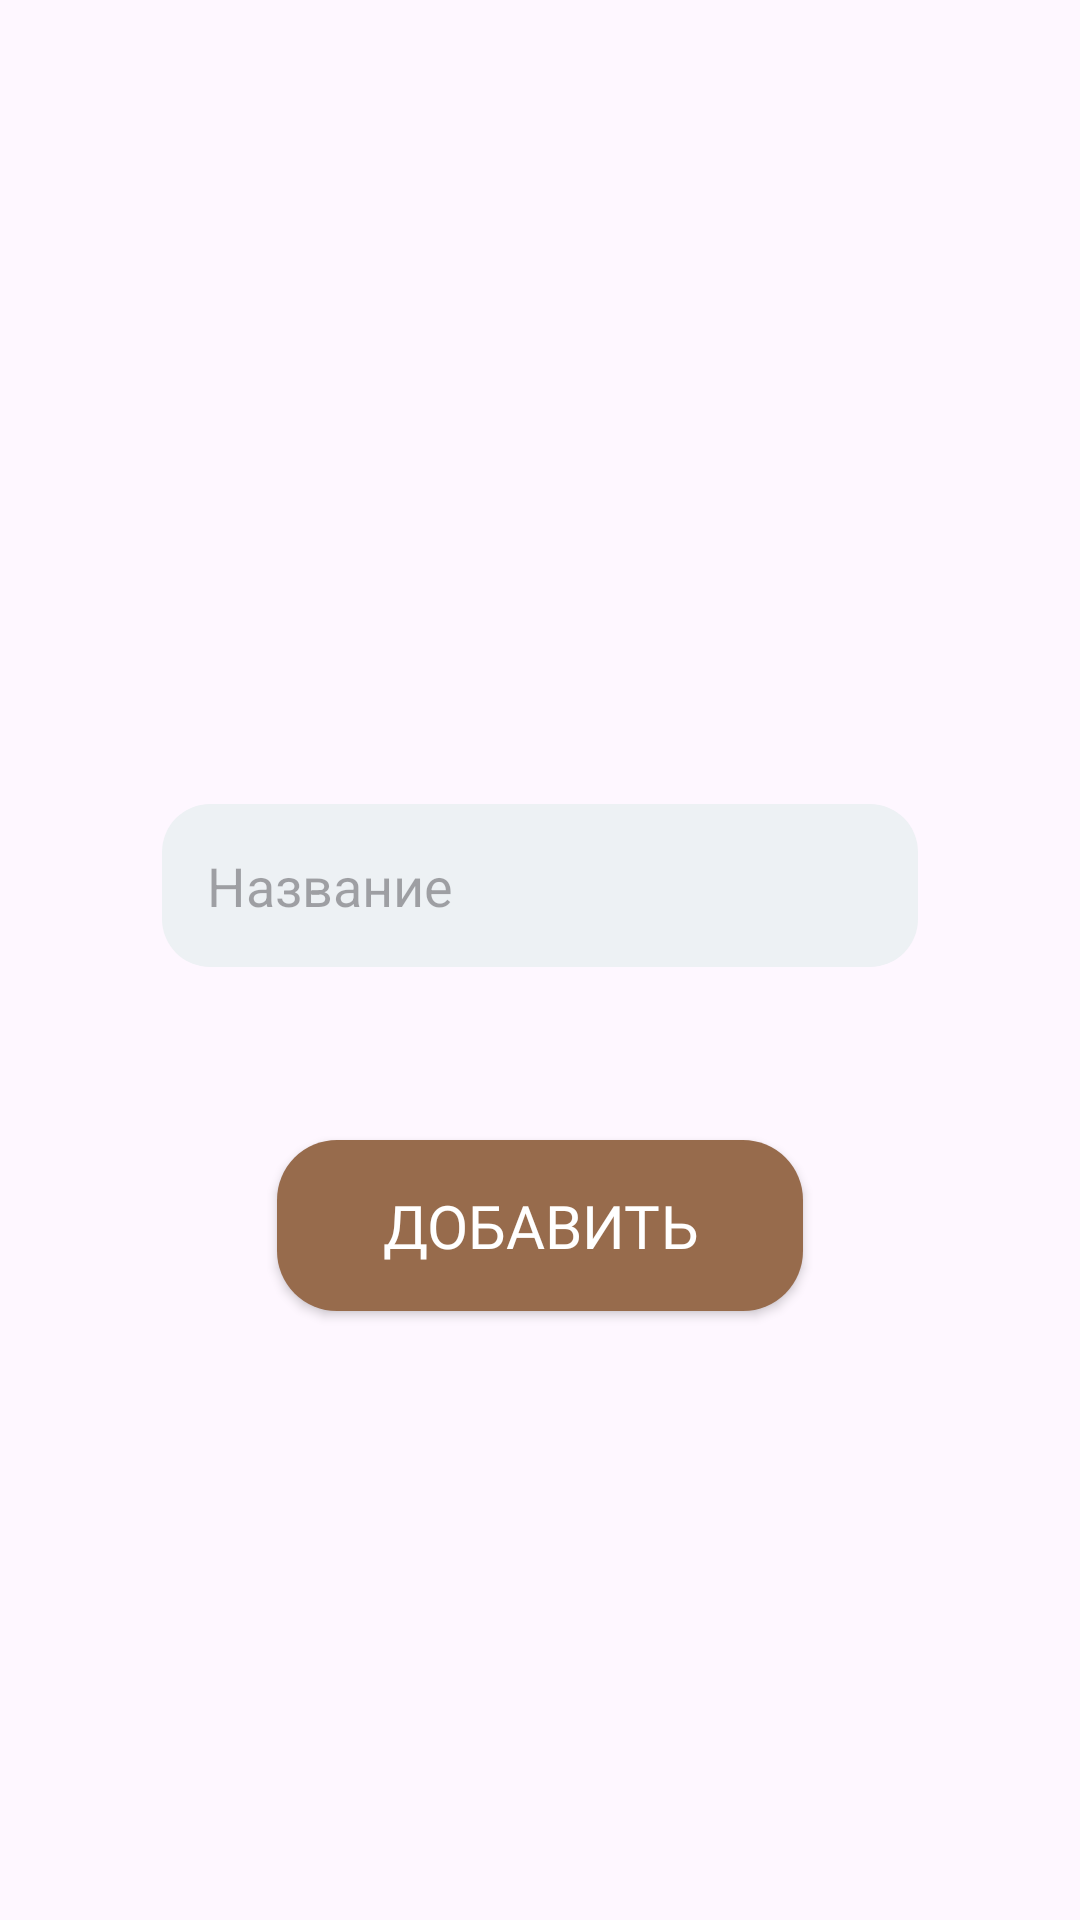

This screen was rendered from an Android layout file. Write that file and the resources it references.
<!-- AndroidManifest.xml: application theme Base.Theme.Diplom -->
<!-- res/layout/activity_add_provider.xml -->
<?xml version="1.0" encoding="utf-8"?>
<androidx.constraintlayout.widget.ConstraintLayout xmlns:android="http://schemas.android.com/apk/res/android"
    xmlns:app="http://schemas.android.com/apk/res-auto"
    xmlns:tools="http://schemas.android.com/tools"
    android:id="@+id/main"
    android:layout_width="match_parent"
    android:layout_height="match_parent"
    tools:context=".AddProvider">

    <EditText
        android:id="@+id/NameProvider"
        android:layout_width="wrap_content"
        android:layout_height="wrap_content"
        android:layout_gravity="center"
        android:layout_marginTop="268dp"
        android:background="@drawable/blur_rectangle"
        android:ems="12"
        android:hint="Название"
        android:padding="15dp"
        android:singleLine="true"
        app:layout_constraintEnd_toEndOf="parent"
        app:layout_constraintStart_toStartOf="parent"
        app:layout_constraintTop_toTopOf="parent" />

    <Button
        android:id="@+id/AddProvider"
        android:layout_width="wrap_content"
        android:layout_height="wrap_content"
        android:layout_gravity="center"
        android:layout_marginTop="380dp"
        android:background="@drawable/button"
        android:fontFamily="@font/calibri"
        android:paddingHorizontal="35dp"
        android:paddingVertical="15dp"
        android:text="Добавить"
        android:textColor="@color/white"
        android:textSize="20dp"
        app:layout_constraintEnd_toEndOf="parent"
        app:layout_constraintStart_toStartOf="parent"
        app:layout_constraintTop_toTopOf="parent" />

</androidx.constraintlayout.widget.ConstraintLayout>
<!-- resources referenced by this layout -->
<resources>
  <color name="white">#FFFFFFFF</color>
  <!-- drawable blur_rectangle (drawable) -->
  <?xml version="1.0" encoding="utf-8"?>
  <shape xmlns:android="http://schemas.android.com/apk/res/android">
      <solid android:color="#edf1f4" />
      <corners android:radius="16dp" />
  </shape>
  <!-- drawable button (drawable) -->
  <?xml version="1.0" encoding="utf-8"?>
  <shape xmlns:android="http://schemas.android.com/apk/res/android">
      <solid android:color="#976B4C" />
      <corners android:radius="20dp" />
  </shape>
  <style name="Base.Theme.Diplom" parent="Theme.Material3.Light.NoActionBar">
          
          
      </style>
</resources>
